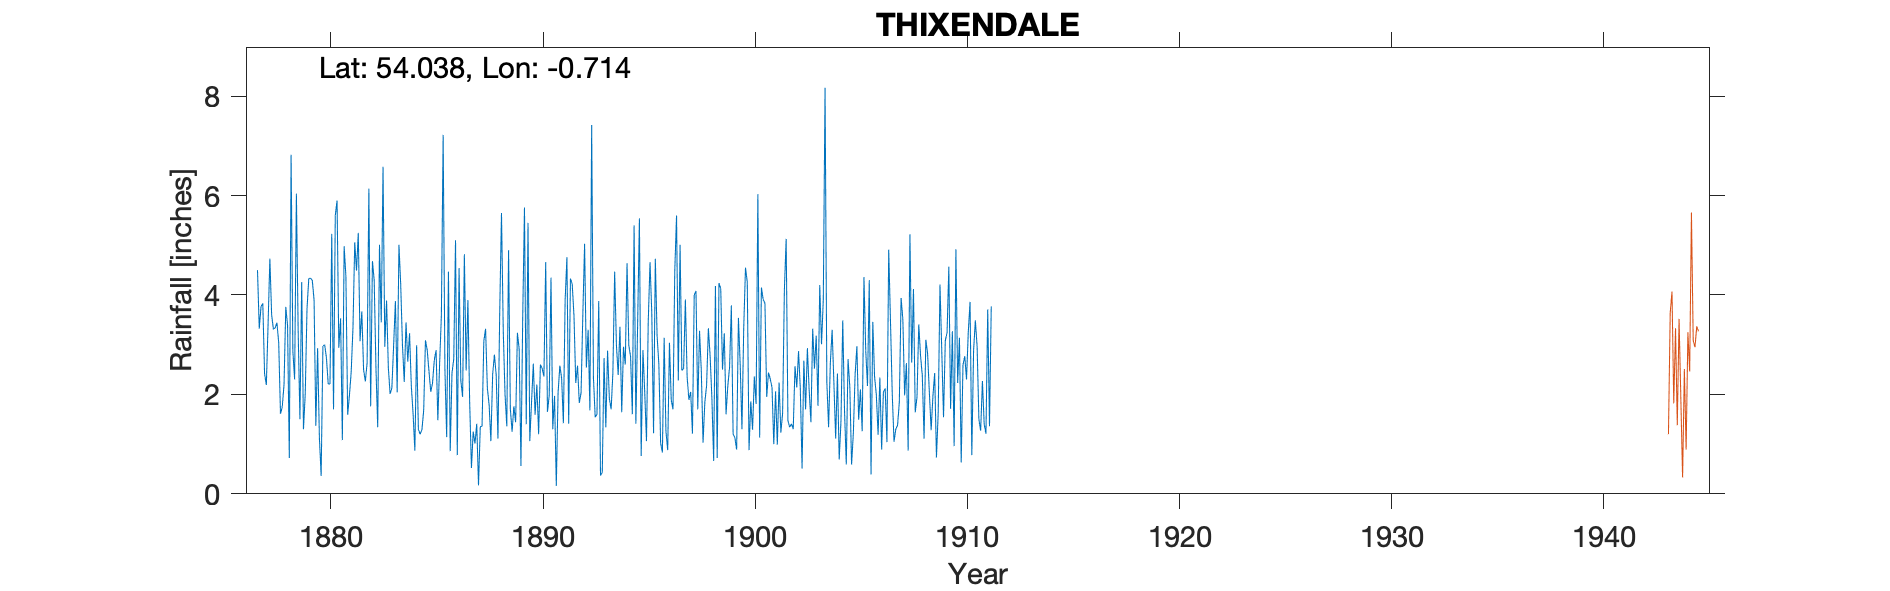

Source data for this figure (header and first rows):
THIXENDALE VICARAGE, , , , , , , , , , , , , , , , , , , , , , , 
Grid ref, SE843610, Long, -0.714, Lat, 54.04, Elevation, 425, ft, , , , , , , , , , , , , , , 
Station no, RR1268, , , , , , , , , , , , , , , , , , , , , , 
, 1877, 1878, 1879, 1880, 1881, 1882, 1883, 1884, 1885, 1886, 1887, 1888, 1889, 1890, 1891, 1892, 1893, 1894, 1895, 1896, 1897, 1898, 1899
January, 4.50, 3.04, 1.50, 0.36, 1.08, 2.50, 2.96, 3.45, 2.89, 4.47, 1.84, 1.06, 1.25, 2.62, 1.97, 2.23, 1.60, 2.39, 5.54, 1.02, 2.48, 1.03, 3.23
February, 3.32, 1.61, 4.26, 2.97, 4.98, 2.26, 3.89, 2.66, 2.46, 0.86, 0.52, 2.40, 1.76, 1.59, 0.16, 2.58, 3.88, 3.36, 0.76, 0.83, 2.52, 1.84, 1.60
March, 3.77, 1.75, 1.30, 3.00, 4.38, 2.64, 2.54, 3.23, 2.05, 2.43, 1.25, 2.80, 1.44, 2.20, 2.03, 1.83, 0.37, 1.64, 2.89, 3.14, 3.91, 2.18, 2.17
April, 3.83, 2.19, 2.00, 2.73, 1.59, 6.14, 2.01, 2.17, 2.23, 2.71, 1.01, 2.39, 3.24, 1.20, 2.58, 2.03, 0.43, 2.96, 2.05, 1.26, 2.35, 3.33, 2.55
May, 2.42, 3.76, 3.72, 2.21, 1.98, 1.76, 2.13, 1.61, 2.69, 5.10, 1.41, 1.11, 2.91, 2.60, 2.33, 3.60, 2.73, 2.60, 1.06, 0.88, 1.89, 2.77, 3.79
June, 2.19, 3.39, 4.33, 2.21, 2.46, 4.68, 2.99, 0.87, 2.89, 0.78, 0.17, 3.66, 0.56, 2.52, 1.42, 5.03, 1.34, 4.64, 3.47, 3.04, 2.05, 1.92, 1.20
July, 3.43, 0.72, 4.34, 5.23, 3.34, 4.30, 3.88, 2.99, 1.48, 4.54, 1.35, 5.65, 3.55, 2.36, 3.90, 2.54, 2.88, 2.99, 4.66, 1.89, 1.21, 0.66, 1.13
August, 4.73, 6.82, 4.29, 1.70, 5.06, 2.53, 2.04, 1.30, 2.61, 2.28, 1.36, 3.27, 5.76, 4.66, 4.76, 3.30, 1.92, 2.76, 3.64, 1.70, 4.00, 4.18, 0.89
September, 3.60, 2.87, 3.90, 5.60, 4.49, 1.34, 5.01, 1.20, 3.59, 1.95, 3.07, 2.00, 1.40, 1.65, 1.41, 1.68, 1.70, 1.60, 1.22, 4.48, 4.08, 0.72, 3.54
October, 3.31, 2.30, 1.37, 5.90, 5.25, 5.01, 4.21, 1.29, 7.22, 4.82, 3.32, 1.36, 5.45, 1.98, 4.33, 7.42, 2.44, 5.40, 4.73, 5.60, 1.70, 4.24, 2.60
November, 3.34, 6.04, 2.93, 2.94, 3.07, 3.45, 2.98, 1.68, 2.50, 2.48, 2.13, 4.90, 1.06, 4.35, 4.22, 2.34, 4.47, 1.41, 3.18, 2.28, 3.28, 4.13, 1.30
December, 3.44, 3.27, 1.14, 3.53, 3.67, 6.58, 2.25, 3.09, 1.14, 3.90, 1.79, 1.71, 1.85, 1.30, 3.58, 1.54, 2.99, 3.42, 2.61, 5.01, 2.48, 2.50, 3.34
Total, 41.88, 37.76, 35.08, 38.38, 41.35, 43.19, 36.89, 25.54, 33.75, 36.32, 19.22, 32.31, 30.23, 29.03, 32.69, 36.12, 26.75, 35.17, 35.81, 31.13, 31.95, 29.50, 27.34
TYRain_1870-1879_08_pt2/025, , , , , , , , , , , , , , , , , , , , , , , 
TYRain_1880-1889_11_pt1/028, , , , , , , , , , , , , , , , , , , , , , , 
TYRain_1890-1899_17_pt1/145, , , , , , , , , , , , , , , , , , , , , , , 
TYRain_1900-1909_22_pt1/028, , , , , , , , , , , , , , , , , , , , , , , 
TYRain_1910-1919_20_pt1/209, , , , , , , , , , , , , , , , , , , , , , , 
